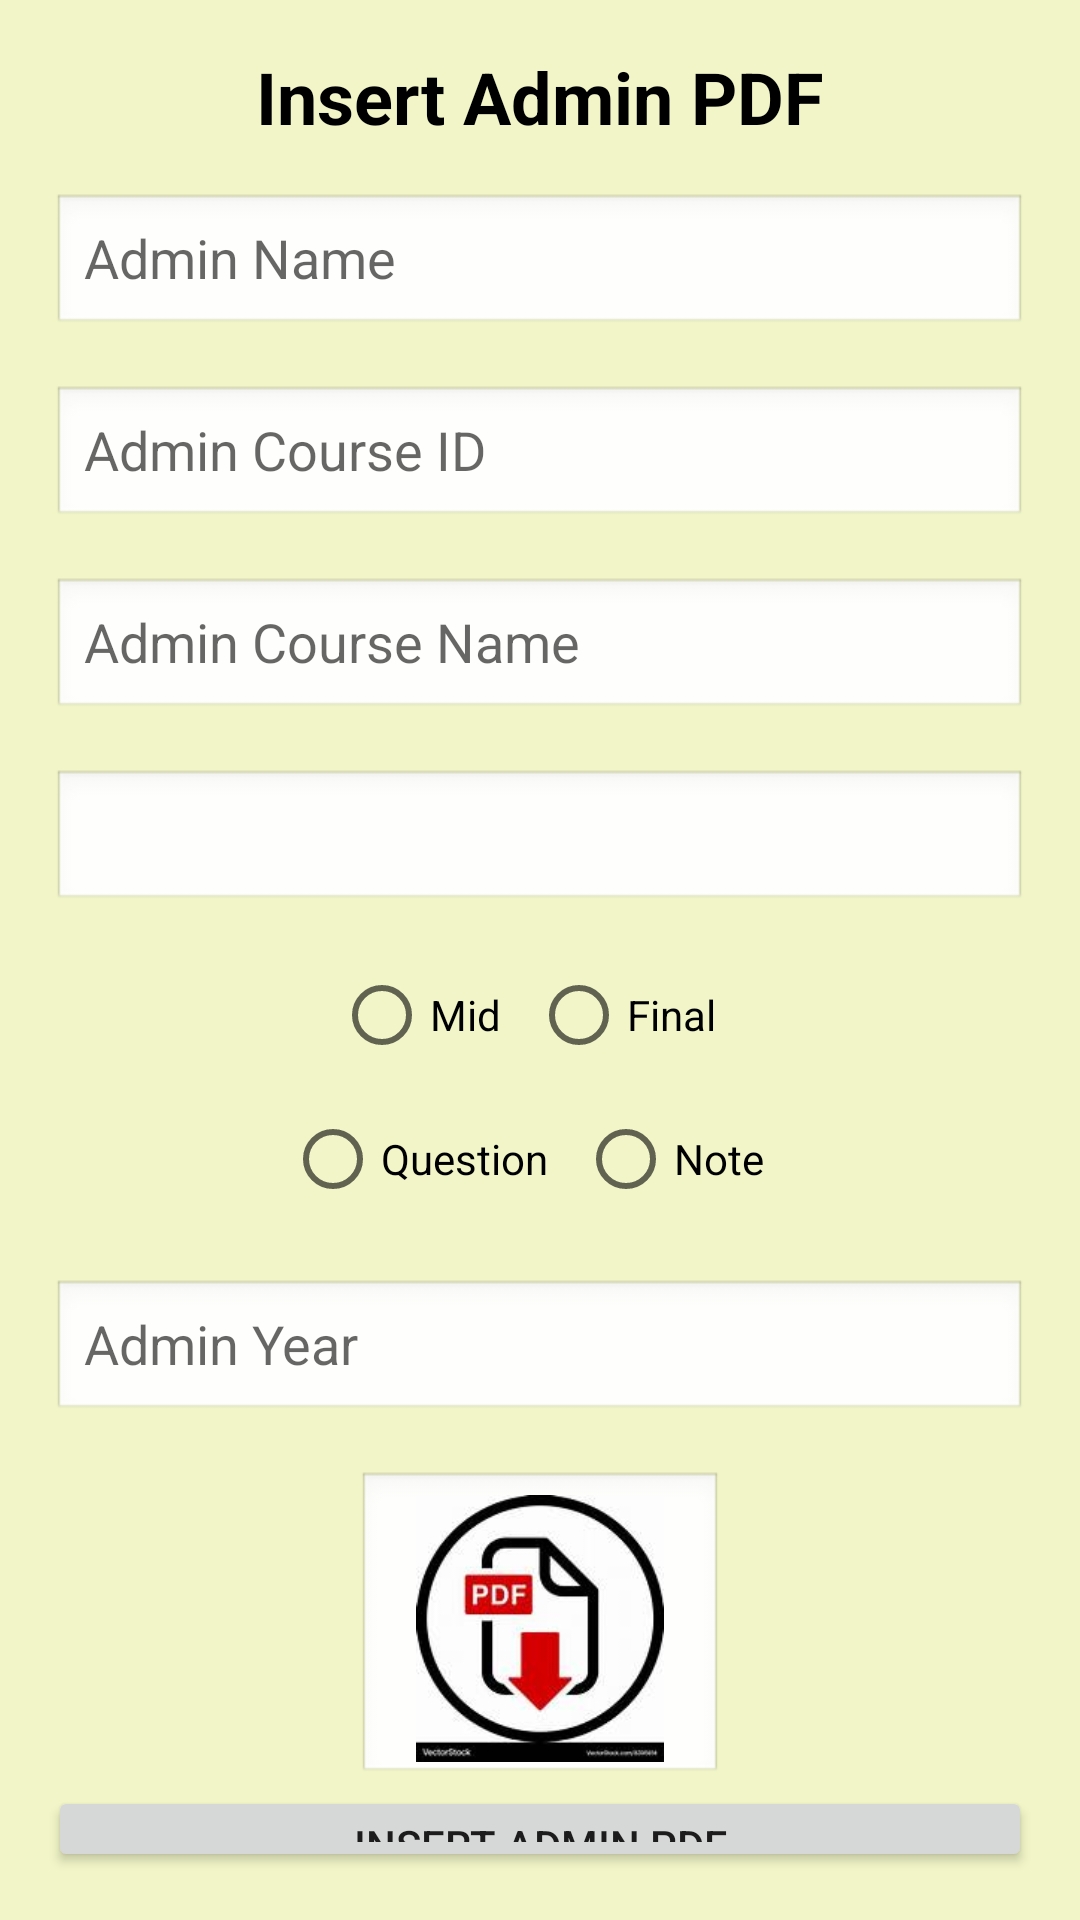

This screen was rendered from an Android layout file. Write that file and the resources it references.
<!-- AndroidManifest.xml: application theme Theme.HelloCrud -->
<!-- res/layout/activity_create_ad.xml -->
<?xml version="1.0" encoding="utf-8"?>
<LinearLayout xmlns:android="http://schemas.android.com/apk/res/android"
    xmlns:app="http://schemas.android.com/apk/res-auto"
    xmlns:tools="http://schemas.android.com/tools"
    android:id="@+id/main"
    android:layout_width="match_parent"
    android:layout_height="match_parent"
    android:gravity="center"
    android:background="#48CDDC39"
    android:orientation="vertical"
    android:padding="16dp"
    tools:context=".CreateActivityTea">

    <TextView
        android:layout_width="wrap_content"
        android:layout_height="wrap_content"
        android:layout_gravity="center"
        android:layout_marginBottom="16dp"
        android:text="Insert Admin PDF"
        android:textColor="@color/black"
        android:textSize="24sp"
        android:textStyle="bold" />

    <EditText
        android:id="@+id/et_admin_name1"
        android:layout_width="325dp"
        android:layout_height="wrap_content"
        android:layout_marginBottom="16dp"
        android:background="@android:drawable/edit_text"
        android:inputType="text"
        android:minHeight="48dp"
        android:hint="Admin Name" />

    <EditText
        android:id="@+id/et_course_id_admin1"
        android:layout_width="325dp"
        android:layout_height="wrap_content"
        android:layout_marginBottom="16dp"
        android:hint="Admin Course ID"
        android:inputType="text"
        android:background="@android:drawable/edit_text"
        android:minHeight="48dp" />

    <EditText
        android:id="@+id/et_course_name_admin1"
        android:layout_width="325dp"
        android:layout_height="wrap_content"
        android:hint="Admin Course Name"
        android:inputType="text"
        android:background="@android:drawable/edit_text"
        android:minHeight="48dp"
        android:layout_marginBottom="16dp" />

    <Spinner
        android:id="@+id/spinner_admin_semester1"
        android:layout_width="325dp"
        android:layout_height="wrap_content"
        android:padding="10dp"
        android:spinnerMode="dropdown"
        android:background="@android:drawable/edit_text"
        android:layout_marginBottom="10dp" />

    <RadioGroup
        android:id="@+id/radioGroup_exam_type1"
        android:layout_width="wrap_content"
        android:layout_height="wrap_content"
        android:orientation="horizontal">
        <RadioButton
            android:id="@+id/radio_mid_admin1"
            android:layout_width="wrap_content"
            android:layout_height="wrap_content"
            android:layout_marginEnd="10dp"
            android:text="Mid"/>
        <RadioButton
            android:id="@+id/radio_final_admin1"
            android:layout_width="wrap_content"
            android:layout_height="wrap_content"
            android:layout_marginEnd="10dp"
            android:text="Final"/>
    </RadioGroup>

    <RadioGroup
        android:id="@+id/radioGroup_admin_type1"
        android:layout_width="wrap_content"
        android:layout_height="wrap_content"
        android:orientation="horizontal"
        android:layout_marginBottom="16dp">
        <RadioButton
            android:id="@+id/radio_question_admin1"
            android:layout_width="wrap_content"
            android:layout_height="wrap_content"
            android:layout_marginEnd="10dp"
            android:text="Question"/>
        <RadioButton
            android:id="@+id/radio_note_admin1"
            android:layout_width="wrap_content"
            android:layout_height="wrap_content"
            android:layout_marginEnd="10dp"
            android:text="Note"/>
    </RadioGroup>

    <EditText
        android:id="@+id/et_admin_year1"
        android:layout_width="325dp"
        android:layout_height="wrap_content"
        android:layout_marginBottom="16dp"
        android:hint="Admin Year"
        android:inputType="text"
        android:background="@android:drawable/edit_text"
        android:minHeight="48dp" />

    <ImageView
        android:id="@+id/pdf_in_admin1"
        android:layout_width="122dp"
        android:layout_height="105dp"
        android:background="@android:drawable/edit_text"
        android:enabled="false"
        android:padding="8dp"
        android:src="@drawable/select_pdf" />

    <ProgressBar
        android:id="@+id/progressBar_admin1"
        android:layout_width="wrap_content"
        android:layout_height="wrap_content"
        android:layout_marginTop="16dp"
        android:visibility="gone"
        style="@android:style/Widget.ProgressBar.Small"/>

    <Button
        android:id="@+id/btnInsertFile_admin1"
        android:layout_width="match_parent"
        android:layout_height="wrap_content"
        android:text="Insert Admin PDF"
        tools:ignore="VisualLintButtonSize" />

</LinearLayout>
<!-- resources referenced by this layout -->
<resources>
  <!-- drawable select_pdf: png bitmap (drawable, 26054 bytes) -->
  <style name="Theme.HelloCrud" parent="Base.Theme.HelloCrud" />
  <style name="Base.Theme.HelloCrud" parent="Theme.MaterialComponents.DayNight.NoActionBar">
          
          
          <item name="android:statusBarColor">@android:color/transparent</item>
      </style>
  <!-- not gathered from this repository: default colours our renderer supplied (Android Studio template values) -->
  <color name="black">#FF000000</color>
</resources>
